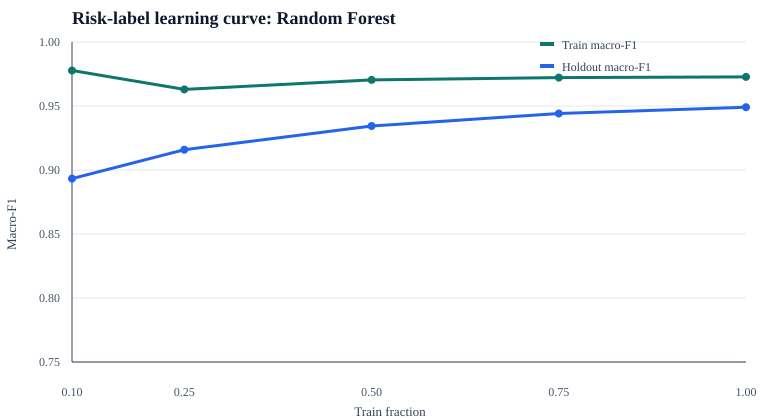

The data file committed next to this chart (first rows):
fraction, train_records, train_label_counts, train_macro_f1, train_mcc, train_high_recall, holdout_macro_f1, holdout_mcc, holdout_high_recall, holdout_high_precision
0.1, 1415, {'medium': 996, 'low': 299, 'high': 120}, 0.9777, 0.9753, 0.975, 0.8933, 0.8944, 0.675, 0.81
0.25, 3539, {'medium': 2491, 'low': 748, 'high': 300…, 0.9629, 0.96, 0.9367, 0.9159, 0.9144, 0.7958, 0.7925
0.5, 7078, {'medium': 4982, 'low': 1497, 'high': 59…, 0.9704, 0.9669, 0.9499, 0.9344, 0.9302, 0.85, 0.8361
0.75, 10616, {'medium': 7472, 'low': 2246, 'high': 89…, 0.9722, 0.9688, 0.9644, 0.9441, 0.939, 0.8708, 0.8636
1.0, 14155, {'medium': 9963, 'low': 2994, 'high': 11…, 0.9727, 0.9698, 0.9616, 0.949, 0.945, 0.8875, 0.8694
